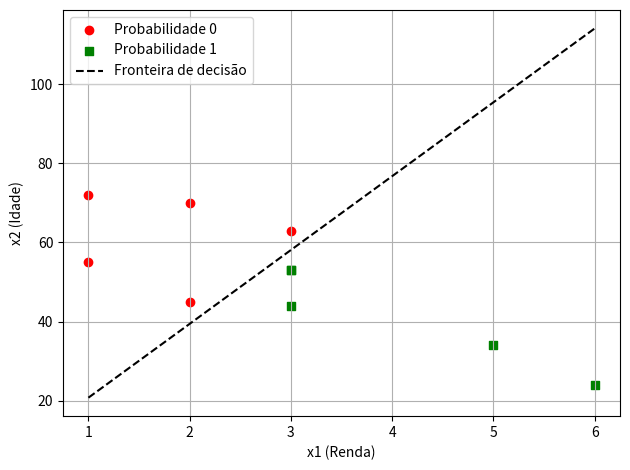

The script that saved this image:
import numpy as np
import matplotlib.pyplot as plt

def fx(w, x, b):
    fx = 1 / (1 + np.exp(-(np.dot(x, w) + b)))
    return fx

def cost(w, x, b, y):
    f = fx(w, x, b)
    J = -np.mean((1 - y)*(np.dot(x, w) + b) + np.log(1 + np.exp(-(np.dot(x, w) + b))))
    return J

def gradients(w, x, b, y):
    m = x.shape[0]
    f = fx(w, x, b)
    dJ_dw = np.dot(x.T, 1 - y - np.exp(-(np.dot(x, w) + b)) * f) / m
    dJ_db = np.sum(1 - y - np.exp(-(np.dot(x, w) + b)) * f) / m
    return dJ_dw, dJ_db

def search_w_b(x, y, alpha=0.1, iters=1000, epsilon=1e-6):
    n = x.shape[1]
    w = np.zeros(n)
    b = 0
    J_history = []
    for i in range(iters):
        dJ_dw, dJ_db = gradients(w, x, b, y)
        w -= alpha * dJ_dw
        b -= alpha * dJ_db

        J_calc = cost(w, x, b, y)
        J_history.append(J_calc)

        if i > 0 and abs(J_history[-2] - J_calc) < epsilon:
            break
    return w, b, J_calc, i

def plot_results(x, y, w, b):
    plt.figure()
    for label, marker, color in zip([0, 1], ['o', 's'], ['red', 'green']):
        plt.scatter(x[y == label, 0], x[y == label, 1], 
                    marker=marker, color=color, label=f"Probabilidade {label}")
    x1_vals = np.linspace(x[:, 0].min(), x[:, 0].max(), 100)
    x2_vals = -(w[0] * x1_vals + b) / w[1]
    plt.plot(x1_vals, x2_vals, 'k--', label='Fronteira de decisão')
    plt.xlabel("x1 (Renda)")
    plt.ylabel("x2 (Idade)")
    plt.legend()
    plt.title("")
    plt.grid(True)
    plt.tight_layout()
    plt.show()

# Exemplo
x_example = np.array([
    [5, 34],
    [6, 24],
    [3, 53],
    [1, 55],
    [3, 44],
    [3, 63],
    [3, 53],
    [2, 70],
    [1, 72],
    [2, 45]
])
y_example = np.array([1, 1, 1, 0, 1, 0, 1, 0, 0, 0])

w_final, b_final, cost_hist, i = search_w_b(x_example, y_example)

print("w: ", w_final)
print("b: ", b_final)
print("J(w, b): ", cost_hist)
print("i: ", i)
    
plot_results(x_example, y_example, w_final, b_final)
